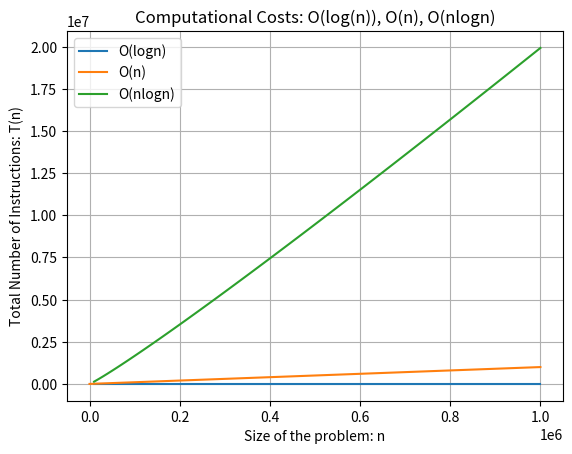

The script that saved this image:
import matplotlib.pyplot as plt
import numpy as np

def main():
    x= np.linspace(0,1000000,100)
    y=np.log2(x)
    q = x
    w= x*np.log2(x)
    plt.plot(x,y, label = "O(logn)")
    plt.plot(x,q, label = "O(n)")
    plt.plot(x,w, label = "O(nlogn)")
    plt.title("Computational Costs: O(log(n)), O(n), O(nlogn)")
    plt.xlabel("Size of the problem: n")
    plt.ylabel("Total Number of Instructions: T(n)")
    plt.grid(True)
    plt.legend()
        # Display the line graph.
    plt.show()

# Call the main function.
if __name__ == '__main__':
    main()